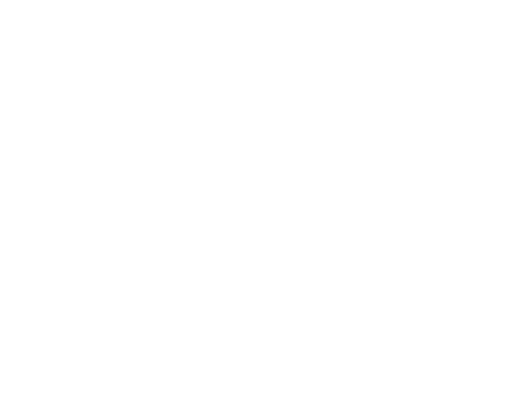
t = 0.00 s
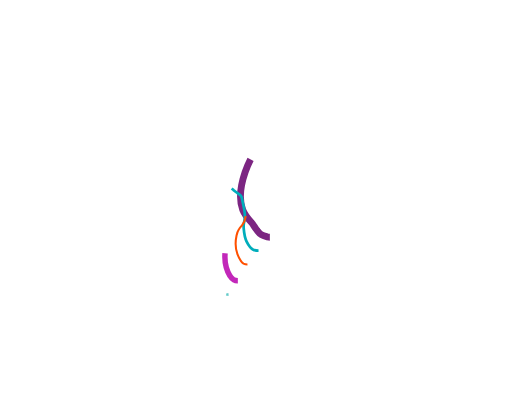
t = 1.67 s
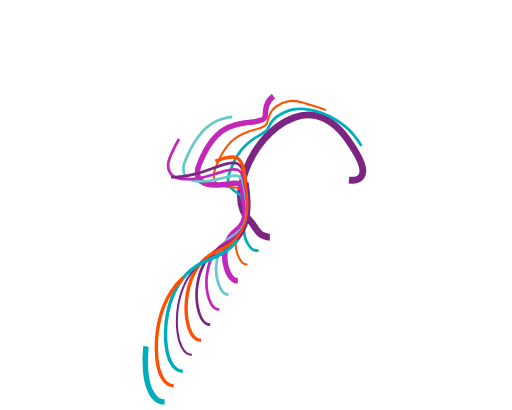
t = 3.33 s
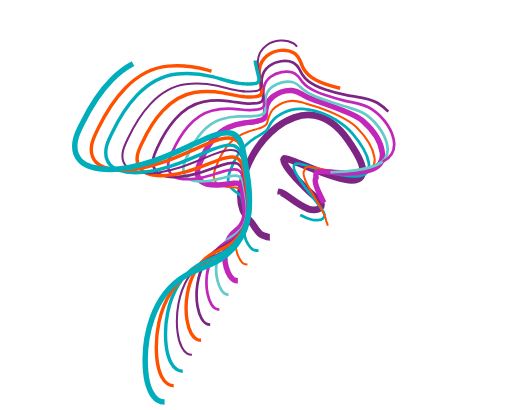
t = 5.00 s
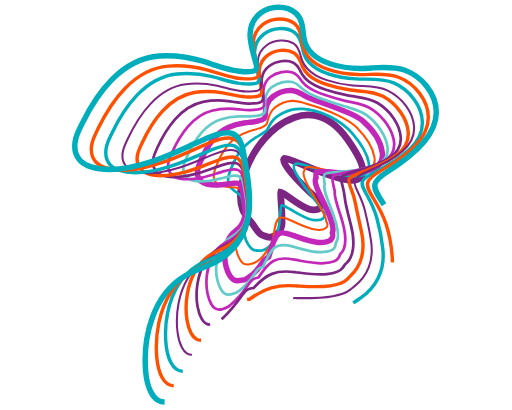
t = 6.67 s
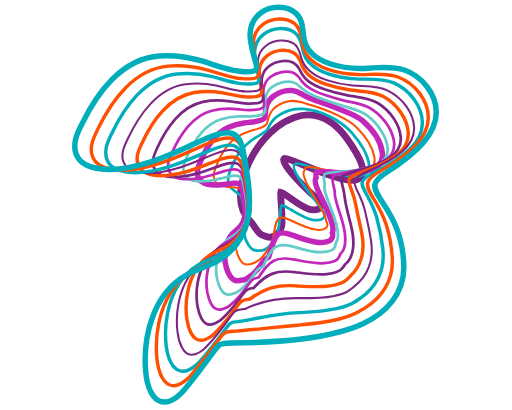
t = 8.33 s

The animated SVG that drew these frames (rendered in a browser with its animation timeline set to each time). Animation: 14 CSS @keyframes rules; frames cover the first 8.33 s, repeats indefinitely.

<!--?xml version="1.0" encoding="utf-8"?-->
<!-- Generator: Adobe Illustrator 21.0.2, SVG Export Plug-In . SVG Version: 6.00 Build 0)  -->
<svg version="1.1" id="Layer_1" xmlns="http://www.w3.org/2000/svg" xmlns:xlink="http://www.w3.org/1999/xlink" x="0px" y="0px" width="750px" height="600px" viewBox="0 0 750 600" style="" xml:space="preserve">
<style type="text/css">
	.st0{fill:none;stroke:#7C2582;stroke-width:10;stroke-miterlimit:10;}
	.st1{fill:none;stroke:#00ADBB;stroke-width:4;stroke-miterlimit:10;}
	.st2{fill:none;stroke:#FF5000;stroke-width:3;stroke-miterlimit:10;}
	.st3{fill:none;stroke:#C227B9;stroke-width:8;stroke-miterlimit:10;}
	.st4{fill:none;stroke:#65CBC9;stroke-width:4;stroke-miterlimit:10;}
	.st5{fill:none;stroke:#C227B9;stroke-width:4;stroke-miterlimit:10;}
	.st6{fill:none;stroke:#7C2582;stroke-width:4;stroke-miterlimit:10;}
	.st7{fill:none;stroke:#FF5000;stroke-width:5;stroke-miterlimit:10;}
	.st8{fill:none;stroke:#7C2582;stroke-width:3;stroke-miterlimit:10;}
	.st9{fill:none;stroke:#00ADBB;stroke-width:5;stroke-miterlimit:10;}
	.st10{fill:none;stroke:#00ADBB;stroke-width:8;stroke-miterlimit:10;}
</style>
<g>
	<g>
		<g>
			<path class="st0 nawGjYrO_0" d="M395.3,347.2c-1.2,0-2.4-0.2-3.7-0.5c-8.9-2.5-9.9-3.1-14.5-8.9c-0.5-0.7-1.1-1.4-1.8-2.3
				c-1-1.3-2.1-2.9-3.1-4.5c-1.2-1.8-2.4-3.7-3.5-4.9c-5.5-6.2-10.3-11.9-13.2-19.3c-3.8-10-4.3-21.7-1.6-35.8
				c3.2-16.3,9.5-32.6,18.3-47.2c9-14.8,20.5-28,33.5-38c8.1-6.3,16.9-11.1,25.5-14.1c10.1-3.5,20-4.5,29.3-2.9
				c17.8,3.1,34.1,14.9,48.4,35c10.1,14.3,16.9,26,20.2,34.9c3.4,9.1,3.3,15.6-0.2,20c-2.9,3.6-7.5,5.1-13.7,5.1
				c-15,0-39-9.2-67.3-20.9c-12.5-5.2-28.1-11.6-31.4-11.1c-0.7,0.4-0.9,0.8-0.9,1.4c-0.5,4.9,7.5,16.5,21.3,31
				c11.5,12.1,24.3,23.5,27.3,25.7l0,0c2,1.5,4.5,3.3,5.7,6.2c1.8,4.2,0.2,6.8-1,8c-4,4.2-13.7,3-17.1,1.8
				c-9.2-3.4-17.7-9.4-25.8-15.3c-1.8-1.3-3.5-2.5-5.2-3.7c-5.9-4.1-8.3-5.3-9.4-5.5c-0.6,2.1-0.1,8.3,0.4,14.4
				c0.6,7.7,1.4,18.3,1.4,31.4c0,5.7-3.9,12.9-9,16.8C401.4,346.1,398.4,347.2,395.3,347.2z M416.5,231.9L416.5,231.9L416.5,231.9z"></path>
		</g>
	</g>
	<g>
		<g>
			<path class="st1 nawGjYrO_1" d="M378.7,366.9c-3.7,0-6.5-0.6-8.8-2c-1.4-0.8-2.6-1.9-3.7-3.4c-1.9-2.4-3.4-4.9-4.9-7.9
				c-2.8-5.6-3.8-13.4-4.3-19c-0.2-2.9-0.2-4.9,0.1-6.8c0.2-1.6,0.5-3,0.9-4.5l0-0.1c0.9-4,1-9.1,0.1-14.4c-0.2-1.2-0.4-2.5-0.7-4.1
				c-0.4-1.9-0.8-3.9-1.2-5.9c-0.5-2.3-1-4.8-1.5-7.2c-0.5-2.4-1.1-4.1-1.8-5c-0.8-1-1.7-1.7-2.7-2.3c-0.4-0.3-0.8-0.5-1.1-0.8
				c-0.8-0.6-1.7-1.2-2.5-1.8c-1.4-1-2.9-2.1-4.3-3.4c-0.4-0.4-0.9-0.8-1.3-1.2c-2.1-1.8-4.7-3.9-6.1-7.6c-0.5-1.4-0.6-2.8-0.7-4.2
				l0-0.2c-0.2-2.5,0.1-5.4,0.8-8.4c0.6-2.5,1.4-4.8,2.3-7.1l0.1-0.2c4.1-11.2,11.4-26.8,22.9-37.3c3.9-3.5,8-6.8,12.4-9.6
				c2.2-1.5,4.4-2.8,6.8-4.2c1.2-0.7,2.3-1.4,3.5-2.2l0.3-0.2c0.4-0.2,0.7-0.5,1.1-0.7c0.5-0.3,1.1-0.7,1.6-1c2.4-1.5,5-3.1,6.1-5.5
				c2.5-5.4,5.6-12.2,12.5-17.4c6.5-5,14.6-8.9,22.1-10.7c5.6-1.3,10.6-1.7,16.9-1.3c5.7,0.4,11.6,1.3,17.6,2.8
				c3.4,0.8,6.9,1.9,10.3,3.1c7,2.5,14,6,20.9,10.3c10.3,6.4,17.8,12.7,23.7,19.7c13.4,15.8,21.9,30.8,24,42.4
				c1.1,6,0.3,10.8-2.3,14.2c-2.9,3.7-7.8,5.7-15,6.2c-9.4,0.6-22.8-1.3-40.8-5.7c-9.5-2.4-18.2-5.1-25.9-7.6
				c-7.2-2.3-13.4-4.3-17.8-5.1c-3.9-0.7-5.5-0.3-5.7,0.3l-0.3,0.7l-0.6,0.4c-4.2,3.1,2.5,14.9,8.9,24.2
				c5.9,8.6,13.1,17.7,18.8,25.1c7.3,9.2,11.1,14.2,12.2,16.9c1.3,1.4,2.9,3.2,3.5,5.6c0.9,3.3-0.3,5.4-1.5,6.5
				c-4.3,4.3-14.3,2.9-16.7,2.3c-9.7-2.4-18.7-7.7-27.4-12.8c-2-1.2-4-2.3-5.9-3.4c-0.3-0.2-0.6-0.4-1-0.5l-0.6-0.3
				c-7.2-4-9.2-4.2-9.7-3.9c-1,0.5-1.3,5.7-1.5,9.9c-0.4,7.4-1.1,18.5-4.8,32.9c-0.3,1.3-1.1,2.5-1.9,3.6c-0.4,0.6-0.8,1.2-1.2,1.9
				c-0.2,0.4-0.4,0.7-0.6,1.1c-0.3,0.5-0.6,1.1-0.9,1.6c-4.7,8.2-11.2,13.6-17.7,14.9c-0.9,0.2-1.8,0.2-2.7,0.3
				C380,366.9,379.3,366.9,378.7,366.9z"></path>
		</g>
	</g>
	<g>
		<g>
			<path class="st2 nawGjYrO_2" d="M362.5,387.2c-2.1,0-4-0.4-5.8-1.4c-1.5-0.9-2.7-2.1-3.9-3.9c-2.1-3-3.6-6.1-5-9.8
				c-3.2-8.5-2.9-19.9-1.3-27.4c0.8-3.8,1.9-6.8,3.5-9.2c1-1.6,2.2-3,3.3-4.3c0.4-0.5,0.8-0.9,1.2-1.4c4.1-5,6.2-12.5,5.7-20.7
				c-0.1-1.9-0.3-3.8-0.6-6c-0.6-4.5-1.5-9.2-2.4-13.7c-0.3-1.7-0.7-3.3-1-5c-0.7-3.8-1.9-6.4-3.5-7.7c-1.9-1.6-4.5-1.9-6.6-2.1
				c-0.4,0-0.7-0.1-1-0.1c-1.9-0.2-3.8-0.4-5.6-0.5c-2.6-0.2-5.3-0.3-8.1-0.9c-0.6-0.1-1.1-0.2-1.7-0.3c-4.5-0.8-10.1-1.8-13.8-6.3
				c-1.1-1.3-1.7-3.1-2.1-4.6c-0.8-2.8-0.8-6.4,0-10c0.6-2.8,1.7-5.5,2.7-8.1l0.3-0.8c5.7-14.4,15.8-33.6,31.5-43
				c5.4-3.2,11.1-5.9,17.1-7.9c2-0.7,4.1-1.3,6-1.8c2.5-0.7,5.2-1.5,7.9-2.5l0.1,0c0.6-0.2,1.2-0.4,1.8-0.7c0.6-0.2,1.2-0.5,1.8-0.7
				c3.7-1.4,7.5-2.8,8.4-6.8l0.3-1.3c1.6-7.2,3.4-15.4,11.3-21.4l0.6,0.9l-0.6-0.9c7-5.3,16.3-8.9,24.3-9.4c6.4-0.4,10.8,0.9,16,2.5
				l0.1,0c1.3,0.4,2.8,0.8,4.2,1.3c4,1.2,8.6,2.6,13.4,4.1c3.8,1.2,7.5,2.4,11,3.6c7.6,2.7,15.3,6,23.1,9.8
				c9.6,4.7,19.5,9.6,27.5,17.7c14.4,14.6,23.9,30.5,25.9,43.6c1.9,12-3.3,18.7-16.2,21.2c-9.8,1.8-23.5,1.6-41.8-0.8
				c-9.1-1.2-17-2.8-23.3-4.1c-9.8-2-16.8-3.5-19.5-1.4c-0.9,0.7-1.4,1.9-1.5,3.7l0,0.4l-0.3,0.3c-4.3,4.7,1.9,17,8.5,28.4
				c2.5,4.4,5.1,8.7,7.7,13c10.2,17,16.5,27.9,15.6,32.6c0.9,1.5,1.7,3.1,1.9,5.1c0.2,2-0.4,3.6-1.8,4.9c-3.7,3.5-12.2,3.3-16.1,2.6
				c-10.1-1.6-19.8-6.1-29.1-10.4c-2.1-1-4.3-2-6.3-2.9l-0.8-0.3c-0.3-0.1-0.6-0.3-0.9-0.4c-7.9-3.6-12.6-4.4-15.6-2.8
				c-4.7,2.5-6.1,11.7-8.6,26.8c-0.6,3.6-1.2,7.7-2,12.1l-0.1,0.3l-0.2,0.2c-0.4,0.4-0.8,0.7-1.2,1.1c-1.1,1-2.3,2.1-3.4,3.6
				c-0.6,0.8-1.1,1.7-1.7,2.6l-0.4,0.6c-3.3,5.3-10.2,14.8-19.4,18.5c-0.9,0.4-1.9,0.8-3,0.9C366.6,386.8,364.5,387.2,362.5,387.2z"></path>
		</g>
	</g>
	<g>
		<g>
			<path class="st3 nawGjYrO_3" d="M348.4,410.9c-2.2,0-4.4-0.5-6.5-1.7c-1.9-1.2-3.6-2.8-5-5.2c-2.3-3.6-4.1-7.6-5.4-12.3
				c-3.2-10.9-2.6-25.9,1.5-37.2c1.8-5.1,4.2-9.2,7.2-12.3c1.9-2,4-3.6,5.9-5.2c0.7-0.6,1.5-1.2,2.3-1.8
				c6.8-5.6,10.7-14.9,10.8-25.5c0-2.4-0.1-4.9-0.4-7.7c-0.6-6.6-1.9-13.3-3.1-19.8c-0.3-1.5-0.6-3-0.8-4.4
				c-0.8-4.5-2.3-7.5-4.2-8.7c-2.6-1.6-6.5-1.2-9.4-0.9c-0.3,0-0.6,0.1-0.8,0.1c-2.7,0.3-5.4,0.7-8,1.1c-4.1,0.6-8.4,1.3-12.8,1.4
				l-1.3,0c-7.1,0.2-16.7,0.5-23.7-5.3c-1.6-1.3-3-3.2-4-5.6c-1.6-3.6-1.9-8.2-0.9-13c0.7-3.5,2.1-6.7,3.4-9.7l0.5-1.1
				c13.6-32.4,30-45.1,41.3-50c7.1-3.1,14.6-5.2,22.5-6.3c2.3-0.3,4.6-0.6,6.8-0.8c3.4-0.4,7-0.7,10.7-1.5c0.8-0.2,1.5-0.3,2.3-0.5
				c0.7-0.2,1.4-0.3,2.1-0.5c5.2-1.2,8.6-2.2,8.9-6c0.1-0.9,0.1-1.7,0.2-2.6c0.7-9.1,1.5-19.4,11.5-26.9l0,0
				c8.1-6.1,19.1-9.5,28.1-8.7c6.2,0.5,10.2,2.9,14,5.2c0.7,0.5,1.5,0.9,2.3,1.4c4.5,2.6,10.4,5.3,17.6,7.9c3.7,1.3,7.6,2.7,11.3,4
				l0.5,0.2c8.2,2.9,16.6,6,25.6,9.5c1.5,0.6,2.9,1.1,4.4,1.7c9.5,3.6,19.4,7.4,27.6,14.6c16,14,26.7,31.4,28.6,46.4
				c1.7,12.9-4.1,21.2-17.5,25.3c-12.2,3.7-27.7,5.2-43.7,4.3c-5.9-0.4-11-0.8-15.5-1.2c-10.1-0.9-17.4-1.6-19.5,0.5
				c-1,1-1.3,3.3-0.9,7.1l0.1,0.9l-0.5,0.8c-3.1,5.2,3.9,19.7,8.6,29.3c11.7,24.1,19.7,42,15.8,50.2c0.3,1.3,0.5,2.9,0.4,4.9
				c-0.3,3-2.1,6.9-9.3,8.7c-4.9,1.2-10.3,0.9-11.8,0.8c-11-0.9-21.6-4.7-31.8-8.4c-2.1-0.8-4.4-1.6-6.5-2.3l-0.7-0.2
				c-0.4-0.1-0.7-0.3-1.1-0.4c-8.4-3-13.8-3.5-17.4-1.7c-6,3.1-9,13.6-14.1,31l-1,3.3l-0.9,0.6c-0.4,0.2-0.8,0.4-1.2,0.7
				c-1.6,0.9-3.3,1.9-4.7,3.5c-0.8,0.9-1.5,2-2.2,3.2l-0.2,0.3c-4.9,7.6-12.9,17.8-22.7,23.4l-0.1,0.1c-1,0.6-2.2,1.2-3.5,1.6
				C354.9,409.9,351.7,410.9,348.4,410.9z"></path>
		</g>
	</g>
	<g>
		<g>
			<path class="st4 nawGjYrO_4" d="M334.8,431.2c-2,0-3.9-0.5-5.8-1.6c-1.9-1.2-3.5-2.9-5-5.4c-2.4-4-4.2-8.5-5.5-13.9
				c-3.4-14-1.7-31.6,4.2-44.9c2.7-5.9,6.1-10.7,10.2-14.3c2.6-2.2,5.4-4,8.2-5.8c1.1-0.7,2.3-1.5,3.4-2.2
				c10.3-6.9,16.6-19,17.2-32.9c0.1-3.1,0.1-6.2-0.2-9.7c-0.6-8.6-2.3-17.4-3.9-25.9c-0.3-1.4-0.5-2.8-0.8-4.2
				c-1.2-6.3-3.4-10.4-6.5-12.1c-4.3-2.3-10.5-1-14.5-0.1l-0.5,0.1c-3.4,0.7-6.9,1.6-10.2,2.5c-5.6,1.4-11.4,2.9-17.4,3.7l-0.1,0
				c-9.4,1.3-22.4,3-32-3.1c-1.9-1.2-3.7-3.1-4.9-5.4c-2-3.6-2.6-8.6-1.6-13.8c0.8-3.9,2.3-7.4,3.9-10.8c0.2-0.5,0.4-1,0.6-1.5
				c9-20.8,24.9-47.2,49.3-55.2c8.4-2.7,17.7-4.3,26.9-4.5c2.6-0.1,5.2,0,7.8,0c4.3,0.1,8.8,0.1,13.5-0.3c0.9-0.1,1.9-0.2,2.9-0.3
				c0.7-0.1,1.4-0.2,2.2-0.3c6.9-0.9,12.3-2.1,12.2-8.3c0-1.2,0-2.5-0.1-3.8c-0.2-10.3-0.5-22,10.4-30.1c8.4-6.3,20.5-9.3,29.5-7.3
				c5.8,1.3,9.1,4.5,12.2,7.6c0.9,0.9,1.9,1.8,2.9,2.7c4.4,3.8,10.5,7.4,18.1,10.6c3.6,1.5,7.8,3.1,12.7,4.8
				c9.2,3.2,18.6,6.3,28,9.1c2.4,0.7,4.9,1.4,7.2,2.1c9.7,2.8,19.8,5.6,28.3,12.1c16.9,13,28.5,31.1,30.1,47.1
				c1.3,12.3-3.9,20.5-16.5,25.7c-10.8,4.5-25.3,7.5-44.4,9.1c-5.1,0.4-9.4,0.7-13.1,0.9c-10.4,0.7-16.2,1-18.2,3.6
				c-1.7,2.1-1.3,6.4,0.1,13.9l0.1,0.3l-0.1,0.3c-2.3,6.5,2.6,18.9,8.4,33.2l0.1,0.2c11.6,28.9,14.1,45.7,7.6,52.8
				c-0.1,1.7-0.3,3.2-0.8,5c-2.1,7.3-14.5,7.9-20.4,8.2c-10.8,0.5-21.5-2.6-31.9-5.5c-2.8-0.8-5.7-1.6-8.5-2.4l-0.7-0.2
				c-0.4-0.1-0.8-0.2-1.2-0.3c-12.5-3.4-20-2.9-25.9,1.8c-5.9,4.5-10.2,12.9-16.8,27.6l-0.2,0.4l-0.4,0.2c-0.4,0.1-0.7,0.3-1.1,0.4
				c-2.3,0.9-4.9,1.8-6.8,4c-1.1,1.2-2,2.5-2.9,4l-0.1,0.2c-8.2,12.3-16.6,21.4-24.8,27.1l-0.2,0.1c-1.1,0.7-2.2,1.5-3.4,2.1
				C341.9,429.7,338.3,431.2,334.8,431.2z"></path>
		</g>
	</g>
	<g>
		<g>
			<path class="st5 nawGjYrO_5" d="M321.3,453.2c-2.1,0-4.1-0.5-6.1-1.7c-2.2-1.3-3.9-3.3-5.6-6.2c-2.6-4.5-4.4-9.7-5.7-16
				c-3.5-17.3-0.8-38.3,7-53.5c3.6-7,8.1-12.7,13.5-16.8c3.3-2.6,7-4.6,10.5-6.5c1.5-0.8,3.1-1.7,4.6-2.6
				c13.3-7.8,21.9-22.4,23-39.1c0.2-3.7,0.2-7.5,0-11.6c-0.6-10.6-2.6-21.4-4.5-31.8c-0.3-1.4-0.5-2.7-0.8-4.1
				c-1.4-7.6-4.1-12.4-8.1-14.4c-5.5-2.7-13.4-0.5-18.7,1l-0.3,0.1c-4.1,1.2-8.2,2.5-12.2,3.7c-7.2,2.3-14.6,4.7-22.3,6.2
				c-10.2,2-27.4,5.4-40.2-1.4c-2.5-1.3-4.7-3.3-6.3-5.7c-2.6-4-3.5-9.7-2.3-15.7c0.9-4.4,2.7-8.4,4.4-12.2c0.3-0.6,0.5-1.2,0.8-1.7
				c6.8-15.1,14.5-27.8,22.9-37.6c10.7-12.4,22.5-20.4,35.2-23.6c9.9-2.5,20.9-3.5,31.8-2.8c3,0.2,6,0.5,8.9,0.8
				c5.1,0.5,10.5,1.1,16,0.9c0.9,0,2.2-0.1,3.4-0.2c0.7-0.1,1.5-0.1,2.3-0.2c4.5-0.3,10.2-0.7,12.8-3.6c1.2-1.3,1.7-3.1,1.5-5.4
				c-0.1-1.6-0.3-3.1-0.4-4.8c-1.1-11.9-2.3-25.4,10.1-34.6c9.1-6.8,22.6-9.4,32.1-6.2c6,2.1,8.9,6.2,11.7,10.2
				c0.9,1.3,1.9,2.7,2.9,3.9c4.1,5,10.4,9.4,18.4,13.2c4,1.8,8.4,3.6,13.6,5.4c9.7,3.4,20,6.3,30.4,8.8c3.1,0.7,6.3,1.4,9.3,2
				c10.3,2.1,21,4.3,30.1,10.5c18.1,12.3,30.8,31.5,32.3,48.8c1.1,12.3-4.4,21.5-16.6,28c-11.1,5.9-26.1,10.5-45.7,14l-3.2,0.6
				c-14.7,2.6-22,3.9-24.2,7.2c-1.7,2.7-0.6,7.2,1.4,15.5c0.4,1.6,0.8,3.3,1.3,5.2l0.1,0.2l0,0.2c-1.2,6.7,2.5,17.9,6.8,30.8
				c0.6,1.7,1.1,3.4,1.7,5.1c4.3,13.1,6.7,24.5,6.9,33.8c0.2,10.4-2.2,18-7.3,22.5c-0.5,1.6-1.2,3.1-2.2,5c-3.2,6.6-15,8.1-21.7,8.5
				c-12.4,0.6-24.8-1.8-36.8-4.1c-2-0.4-4-0.8-5.9-1.1l-0.7-0.1c-0.5-0.1-0.9-0.2-1.3-0.2c-13.2-2.6-22-1.9-29.5,2.2
				c-7.9,4.4-14.3,12.7-21.5,23.8l-0.2,0.3l-0.4,0.1c-0.4,0.1-0.8,0.2-1.2,0.3c-2.9,0.7-6.1,1.6-8.5,4c-1.3,1.3-2.4,2.9-3.5,4.5
				l-0.1,0.1c-9.6,14-18.6,24.3-27.5,31.4l-0.1,0.1c-1.2,1-2.4,2-3.8,2.7C329.5,451.3,325.3,453.2,321.3,453.2z"></path>
		</g>
	</g>
	<g>
		<g>
			<path class="st6 nawGjYrO_6" d="M307.9,475.3c-2.4,0-4.5-0.6-6.5-1.9c-2.4-1.5-4.3-3.7-6.1-7c-2.8-5-4.7-10.9-6-18.1
				c-3.6-20.9,0.1-44.8,9.7-62.2c4.5-8.1,10.2-14.7,16.8-19.4c4.1-2.9,8.6-5.2,13-7.4c1.9-0.9,3.8-1.9,5.7-2.9
				c16.4-8.8,27.2-25.7,28.8-45.3c0.3-4.3,0.4-8.7,0.2-13.5c-0.5-12.5-2.9-25.2-5.2-37.5c-0.3-1.4-0.5-2.7-0.8-4.1
				c-1.6-8.8-4.9-14.4-9.7-16.6c-6.7-3.1-16.8,0.2-22.8,2.2c-4.7,1.6-9.5,3.3-14.1,4.9c-8.8,3.2-17.9,6.5-27.3,8.7
				c-16.8,4-34.2,6.8-48.4,0.3c-3.1-1.4-5.7-3.6-7.6-6.1c-3.2-4.4-4.4-10.8-3.1-17.6c0.9-4.9,3-9.3,5-13.6c0.3-0.7,0.6-1.3,0.9-2
				c7.8-17,16.7-31.2,26.3-42c12.3-13.8,26-22.3,40.7-25.3c11.5-2.3,24.1-2.7,36.6-1.2c3.4,0.4,6.8,1,10.1,1.5
				c6.2,1,12.1,2,18.5,2.2c1.1,0,2.5,0.1,3.9,0c0.8,0,1.6,0,2.4-0.1c5.3-0.1,12-0.2,14.9-3.6c1.3-1.5,1.8-3.6,1.5-6.3
				c-0.2-1.9-0.5-3.8-0.8-5.9c-1.9-13.5-4.1-28.8,9.9-39.1c9.8-7.3,24.7-9.5,34.6-5.1c6.2,2.8,8.8,7.9,11.3,12.9
				c0.9,1.8,1.7,3.5,2.8,5.1c3.9,6.2,10.1,11.4,18.8,15.7c4.2,2.1,8.9,4,14.4,5.9c10.4,3.6,21.5,6.4,32.9,8.5
				c3.7,0.7,7.5,1.2,11.1,1.7c11,1.5,22.4,3.1,32.3,9.1c19.3,11.7,33.1,32,34.4,50.6c0.9,12.6-4.6,22.5-16.8,30.3
				c-11.6,7.4-26.6,13.5-47.1,19c-12.2,3.3-19.3,5.6-21.9,8.4c-2.3,2.4-1.6,5.4,0.2,12.1c1.2,4.4,2.7,10.4,3.6,18.4
				c1,9.4,4.9,24.7,8.6,38.5c7.5,28.1,4.5,49.9-8.3,59.7c-0.8,1.3-1.6,2.4-2.6,3.8c-0.3,0.4-0.6,0.9-1,1.3c-3.3,4.6-11,7.6-22.9,8.8
				c-13.4,1.4-27-0.3-40.1-1.9c-1.7-0.2-3.3-0.4-5-0.6l-0.7-0.1c-0.5-0.1-1-0.1-1.5-0.2c-13.8-1.8-24.1-1-33.1,2.6
				c-8.6,3.4-16.5,9.4-26.3,20.1l-0.2,0.3l-0.3,0.1c-0.4,0.1-0.9,0.2-1.3,0.2c-3.5,0.6-7.4,1.3-10.2,3.9c-1.5,1.4-2.8,3.3-4.1,5l0,0
				c-11.2,15.9-20.8,27.3-30.2,35.8c-1.3,1.2-2.7,2.4-4.2,3.4c-2.6,1.7-6,3.8-9.7,4.7C310.6,475.1,309.2,475.3,307.9,475.3z"></path>
		</g>
	</g>
	<g>
		<g>
			<path class="st7 nawGjYrO_7" d="M294.5,498.2c-2.5,0-4.9-0.6-7.4-2.1c-2.7-1.7-4.9-4.3-7-8.1c-3-5.6-5.1-12.3-6.3-20.4
				c-3.7-24.5,1.2-51.9,12.6-71.5c5.5-9.4,12.3-16.8,20.4-22.2c4.9-3.3,10.3-5.8,15.5-8.3c2.2-1,4.6-2.1,6.8-3.3
				c19.3-9.7,32-28.7,34.1-50.8c0.5-4.8,0.6-9.8,0.4-15.3c-0.5-14.4-3.2-29-5.8-43.1c-0.3-1.4-0.5-2.7-0.8-4.1
				c-1.2-6.8-4.1-15.4-10.8-18.2c-7.7-3.3-19.2,0.9-26,3.3c-5.3,1.9-10.7,4-15.9,6.1c-10.5,4.1-21.3,8.4-32.5,11.4
				c-18.5,5-39.7,9.1-57.1,1.9c-3.9-1.6-7-3.9-9.3-6.8c-3.9-4.9-5.4-12.4-4-20.1c1-5.5,3.4-10.5,5.6-15.2c0.4-0.8,0.7-1.5,1.1-2.3
				c8.9-19,18.9-34.7,29.9-46.6c14.1-15.4,29.8-24.5,46.6-27.3c13-2.1,27.5-1.9,41.7,0.5c3.8,0.7,7.6,1.5,11.2,2.3
				c7.1,1.5,13.7,3,21,3.5c1.7,0.1,3.1,0.2,4.4,0.2c0.8,0,1.6,0,2.5,0c5.7,0.1,13.4,0.3,16.5-3.2c1.3-1.5,1.7-3.6,1.3-6.4
				c-0.3-2.2-0.8-4.5-1.2-6.8c-2.8-15.3-6-32.7,9.9-44.5c11-8.1,27.3-9.9,38.1-4c6.8,3.7,9.2,10.3,11.4,16.1
				c0.8,2.2,1.6,4.2,2.5,6.1c3.6,7.2,9.8,13.1,18.9,18c4.4,2.4,9.4,4.5,15.2,6.4c11,3.7,22.9,6.5,35.2,8.2c4.2,0.6,8.5,0.9,12.7,1.3
				c11.9,1,24.1,2,35.1,7.9c20.7,11.2,35.9,33,37,53c0.7,13-5.1,24.2-17.3,33.3c-11.9,8.9-27.3,16.5-48.6,24
				c-13.3,4.7-19.1,7.8-20.7,11.3c-1.3,2.9,0.2,6.8,2.5,12.8c2.2,5.7,5.2,13.4,7.1,24c1,5.7,2.6,13,4.5,21.5
				c1.3,5.8,2.7,12.4,4.2,19.3c2.9,13.7,2.8,26.3-0.3,37.4c-2.9,10.5-8.3,19.4-16.2,26.5c-1,0.9-2,2-3,3.1c-0.6,0.7-1.2,1.3-1.9,2
				c-4.3,4.5-12.4,7.6-24.7,9.4c-14.8,2.2-29.8,1.3-44.4,0.4l-4.1-0.2c-0.5,0-1.1-0.1-1.6-0.1c-28.1-1.9-45.6,3.1-67.2,19.1
				l-0.4,0.3l-0.5,0.1c-0.5,0.1-1,0.1-1.4,0.2c-3.9,0.5-8.4,1-11.4,3.7c-1.7,1.5-3,3.4-4.5,5.4c-9.3,13-20.4,27.9-33.1,40.2
				c-1.4,1.4-3,2.9-4.7,4.1C306.1,494.6,300.4,498.2,294.5,498.2z"></path>
		</g>
	</g>
	<g>
		<g>
			<path class="st8 nawGjYrO_8" d="M281.1,519.4c-2.6,0-5.1-0.7-7.4-2.2c-2.8-1.8-5.1-4.5-7.2-8.5c-3.2-6.1-5.3-13.3-6.4-22.2
				c-3.6-27.7,2.2-58.2,15.2-79.6c6.3-10.3,14.2-18.6,23.4-24.5c5.7-3.6,11.9-6.4,17.9-9c2.6-1.2,5.3-2.4,7.9-3.6
				c22.6-10.8,37.7-32.4,40.4-57.6c0.6-5.5,0.8-11.1,0.6-17.3c-0.5-16.4-3.5-32.9-6.5-49c-0.3-1.4-0.5-2.7-0.8-4.1
				c-1.4-7.9-4.8-17.9-12.9-21.2c-9.3-3.7-23.1,1.6-30.5,4.5c-5.9,2.3-11.9,4.8-17.7,7.2c-12.1,5-24.6,10.2-37.6,14
				c-8.7,2.5-20.2,5.6-32,6.8c-12.8,1.3-23.5,0.3-32.7-3.2c-4.3-1.6-7.8-4-10.3-6.9c-4.4-5.1-6.1-13.1-4.5-21.3
				c1.1-5.9,3.7-11.3,6.2-16.5c0.4-0.8,0.8-1.7,1.2-2.6c9.9-20.9,21-38,33.1-50.8c15.6-16.6,33-26.2,51.5-28.6
				c14.4-1.9,30.5-1.2,46.3,2.2c4.2,0.9,8.4,2,12.4,3c7.9,2,15.3,3.9,23.5,4.8c1.8,0.2,3.4,0.3,4.9,0.4c0.8,0,1.6,0.1,2.5,0.1
				c6.6,0.3,15.7,0.8,19.4-3.4c1.6-1.8,2.1-4.5,1.4-8c-0.5-2.5-1-5.1-1.6-7.8c-3.6-16.7-7.7-35.6,9.4-48.2v0
				c11.4-8.4,28.8-9.7,39.7-2.9c6.8,4.3,8.8,11.4,10.7,18.3c0.7,2.6,1.4,5,2.3,7.3c3.4,8.6,9.9,15.4,19.6,21
				c4.6,2.6,10.1,5,16.2,7.1c11.8,4,24.5,6.6,37.8,7.9c4.7,0.4,9.5,0.6,14.2,0.8c12.6,0.5,25.5,0.9,37.2,6.6
				c10.4,5,20.1,13.1,27.1,22.8c7.1,9.8,11.2,20.9,11.6,31.2c0.5,13-5.3,24.8-17.1,34.9c-11.9,10.2-27.7,19.4-49.7,28.8
				c-12.5,5.4-18.5,9.5-20.2,13.9c-1.6,4.3,0.8,9.2,4.4,16.6c3.5,7.1,7.8,16,10.8,28.6c2.2,9.3,5.9,24.8,8.7,43.2
				c2.2,14.3,1.1,27.4-3.4,39c-4.2,10.8-11.1,20-20.7,27.4c-1.3,1-2.5,2-3.8,3.1c-0.8,0.7-1.6,1.4-2.5,2.1c-5,4.1-13.3,7.3-25.4,9.5
				c-16.3,3.1-33.1,3-49.3,2.9l-1.4,0c-0.6,0-1.1,0-1.7,0c-30.3-0.4-52.3,4.2-76.2,15.9l-0.2,0.1l-0.2,0c-0.5,0-1,0.1-1.6,0.1
				c-4.7,0.4-9.9,0.8-13.5,3.9c-2,1.7-3.6,3.9-5.1,6C326,480.1,315.1,494.4,303,507c-1.5,1.6-3.1,3.2-4.9,4.6
				c-4.2,3.4-7.8,5.6-11.3,6.7C284.8,519.1,282.9,519.4,281.1,519.4z"></path>
		</g>
	</g>
	<g>
		<g>
			<path class="st9 nawGjYrO_9" d="M267.7,543.6c-3.2,0-6.2-0.9-8.9-2.7c-3.3-2.1-6.1-5.4-8.5-10.1c-3.5-6.8-5.7-15-6.9-25
				c-3.6-32.2,3.2-65.7,18.3-89.6c7.3-11.7,16.6-21,27.4-27.7c6.6-4.1,13.7-7.1,20.6-10c2.9-1.3,6-2.5,8.9-3.9
				c25.1-11.5,41.9-34.7,45-62.1c0.7-6,0.9-12.2,0.8-18.9c-0.4-18.1-3.8-36.5-7.1-54.3l-0.8-4.2c-1.5-8.2-5-18.7-13.2-21.8
				c-9.6-3.7-24.7,2.3-32.8,5.6c-6.3,2.6-12.7,5.3-18.9,8c-14,6-28.5,12.3-43.5,16.9c-22.1,6.8-50.5,13.5-74.2,5.2
				c-5.3-1.9-9.5-4.5-12.5-7.9c-5.4-6-7.5-15.3-5.8-25c1.2-6.8,4.1-12.7,6.9-18.4c0.5-0.9,0.9-1.9,1.4-2.8
				c11-23,23.4-41.8,36.9-55.8c17.6-18.3,37.2-28.8,58.3-31c16.3-1.7,34.2-0.4,51.9,3.9c4.7,1.2,9.3,2.5,13.8,3.8
				c8.6,2.5,16.8,4.8,25.6,6c1.9,0.2,3.6,0.4,5.3,0.5c0.8,0.1,1.6,0.1,2.5,0.2c6.6,0.5,16.6,1.3,19.9-2.5c1.3-1.5,1.6-3.8,0.9-7
				c-0.6-2.8-1.3-5.7-2-8.8c-2.3-9.4-4.6-19.1-4.1-28.6c0.6-11.2,5.2-19.8,14.1-26.4c6.1-4.5,13.9-7.2,22.2-7.6
				c8.5-0.5,16.5,1.6,22.5,5.8c7.8,5.6,9.6,14.5,11.3,22.4c0.6,2.9,1.2,5.6,2,8.1c3,9.2,9.3,16.5,19.1,22.4
				c4.7,2.8,10.3,5.3,16.7,7.5c12.3,4.1,25.6,6.6,39.7,7.5c5.1,0.3,10.4,0.3,15.5,0.3c13.6,0,27.6-0.1,40.7,5.5
				c23.8,10.2,41.5,34.5,42,57.7c0.3,13.8-5.9,27.2-17.9,38.8c-15.8,15.2-35.9,26.2-51.6,34.1c-11.2,5.6-17,10.3-18.4,14.7
				c-1.4,4.6,1.7,10.2,6.4,18.6c4.7,8.4,10.5,18.9,14.7,33.6c4.2,14.7,7.2,30.2,8.9,45.9c1.7,15.4-0.6,29.7-6.8,42.3
				c-5.7,11.6-14.5,21.5-26.1,29.5c-1,0.7-2,1.4-3,2.1c-1.5,1.1-3.1,2.2-4.8,3.3c-6.2,4.1-15.1,7.5-27.3,10.2
				c-17.1,3.8-34.7,4.9-52.7,5.7l-0.7,0c-0.6,0-1.3,0.1-1.9,0.1c-23.1,0.8-42.7,4.6-63.5,8.6c-6.8,1.3-13.8,2.7-21,3.9
				c-1.6,0.3-3.4,0.4-5.1,0.6c-4.1,0.3-8.3,0.7-10.9,2.9c-2,1.6-3.7,3.9-5.3,6.1c-13.1,18-25.1,34.1-38.6,49
				c-1.5,1.7-3.3,3.6-5.4,5.4C280.4,540.5,273.7,543.6,267.7,543.6z"></path>
		</g>
	</g>
	<g>
		<g>
			<path class="st7 nawGjYrO_10" d="M254.4,564.7c-3.1,0-6.1-0.9-8.9-2.7c-3.4-2.2-6.1-5.5-8.7-10.5c-3.7-7.4-5.9-15.9-7-26.7
				c-3.5-35.5,4.3-71.9,20.9-97.6c8.2-12.7,18.4-22.7,30.4-29.9c7.3-4.4,15.2-7.6,22.9-10.8c3.3-1.4,6.7-2.8,10-4.2
				c28.5-12.7,47.7-38.5,51.4-69.1c0.8-6.7,1.1-13.5,1-20.9c-0.4-20.1-4.1-40.5-7.7-60.2l-0.8-4.2c-1.7-9.4-5.8-21.3-15.4-24.9
				c-11.3-4.2-28.3,2.9-37.5,6.7c-7,3-14.1,6.1-20.9,9.2c-15.5,6.9-31.6,14.1-48.3,19.5c-15.6,5-28.4,8.1-40.3,9.6
				c-15.9,2-29.8,1.1-41.4-2.7c-5.8-1.9-10.2-4.5-13.4-7.9c-5.7-6.1-8.1-15.8-6.3-25.9c1.3-7.1,4.4-13.5,7.4-19.6c0.5-1,1-2,1.5-3.1
				c12-24.8,25.4-44.9,40.1-59.9c19.1-19.5,40.3-30.4,63.1-32.3c17.7-1.5,37.2,0.4,56.4,5.5c5.1,1.4,10.2,3,15,4.5
				c9.5,3,18.4,5.8,28.2,7.3c2,0.3,4,0.5,5.9,0.7c0.8,0.1,1.6,0.1,2.5,0.2c7.6,0.7,19,1.8,23-2.8c1.7-1.9,2.1-4.8,1.2-8.8
				c-0.7-3.2-1.6-6.4-2.5-9.8c-5.3-20.2-11.4-43.1,9.4-58.4c13.3-9.8,33.9-10.1,46-0.7c7.7,6.1,9.2,15.8,10.5,24.4
				c0.5,3.3,1,6.4,1.8,9.3c2.9,10.6,9.4,19,20,25.6c5,3.1,11,5.8,17.7,8.1c13,4.4,27.3,6.8,42.5,7.2c5.5,0.2,11.3,0,16.9-0.2
				c14.3-0.5,29.1-1,42.9,4.2c11.6,4.5,22.5,12.7,30.5,23.2c8.3,10.9,12.9,23.4,13,35.3c0.2,17.5-9.6,31.5-17.8,40.2
				c-15.8,16.7-36.4,29.5-52.6,38.8c-11.2,6.4-17.1,11.9-18.4,17.3c-1.6,6.4,2.7,13.5,8.8,23.4c5.8,9.5,13,21.3,18.3,37.6
				c4.8,14.9,7.8,31,8.9,48.1c1.1,16-2.3,30.7-9.9,43.8c-6.9,11.9-17.1,22.1-30.4,30.4c-3.5,2.2-6.4,3.9-9.2,5.5
				c-7.3,4-16.5,7.4-28.1,10.5c-18.7,4.8-38.2,6.9-55,8.4l-0.9,0.1c-0.6,0.1-1.2,0.1-1.8,0.2c-16.5,1.4-32.5,3-48,4.7
				c-14.7,1.5-29.9,3.1-45.1,4.4c-1.3,0.1-2.6,0.2-3.9,0.2c-5.2,0.2-10.7,0.5-14.3,3.3c-2.3,1.8-4.2,4.4-6,6.8l-1.6,2.2
				c-12.6,17.1-25.6,34.8-39.7,51c-2.1,2.4-3.9,4.3-5.7,5.9C267.6,561.2,260.7,564.7,254.4,564.7z"></path>
		</g>
	</g>
	<g>
		<g>
			<path class="st10 nawGjYrO_11" d="M241.1,588.7c-4.2,0-7.7-1.4-10.4-3.1c-3.9-2.5-7.1-6.4-9.9-12c-4-8.1-6.4-17.5-7.4-29.5
				c-2.3-27,1.1-54.9,9.6-78.6c10-27.8,26.8-49.2,48.6-62c8.2-4.8,17.1-8.3,25.6-11.8c3.6-1.5,7.4-3,11.1-4.5c31-13.4,52-41,56-73.7
				c3.6-29.1-1.9-59.1-7.2-88.1l-0.8-4.3c-1.8-9.7-6-22.1-15.8-25.7c-11.9-4.3-30.8,3.9-39.9,7.8c-7.7,3.3-15.4,6.9-22.9,10.3
				c-17.2,7.9-34.9,16-53.4,22.1c-24.6,8.2-60.8,18-91,8.5c-6.7-2.1-11.8-5-15.5-8.8c-6.8-7-9.6-18-7.5-29.4
				c1.4-7.9,4.8-14.8,8.2-21.5c0.5-1.1,1.1-2.2,1.6-3.3c13.1-26.9,27.8-48.7,43.8-64.8c21.1-21.2,44.5-32.9,69.7-34.6
				c19.5-1.3,40.9,1.2,61.9,7.3c5.6,1.6,11.1,3.5,16.4,5.3c10.2,3.4,19.8,6.7,30.3,8.5c2.1,0.4,4.2,0.7,6.3,0.9
				c0.7,0.1,1.5,0.2,2.3,0.3c7.5,0.9,20,2.3,23.8-2c1.4-1.5,1.6-4.2,0.7-7.9c-0.8-3.4-1.8-7-2.9-10.7c-3.1-11.1-6.4-22.6-6.1-33.7
				c0.3-13.3,5.5-23.6,16-31.3c6.8-5,16.1-7.9,25.4-8c9.9-0.1,18.9,2.9,25.5,8.5c8.6,7.3,9.8,18.5,10.9,28.5
				c0.4,3.6,0.8,7.1,1.5,10.2c3.7,16.7,16.1,28.3,37.8,35.5c13.5,4.5,28.4,6.8,44.3,6.8c5.9,0,11.8-0.4,18.1-0.8
				c15.4-1,31.2-2,46.3,3.1c12.5,4.3,24.2,12.7,32.9,23.8c9.1,11.6,14.1,25.2,14.1,38.2c-0.1,18.5-10,34-18.4,43.7
				c-15.8,18.4-36.3,32.6-54.3,44.1c-10.6,6.8-16.1,12.5-17.2,18c-1.5,7,3.8,15,11,26c6.1,9.3,13.7,20.8,19.8,35.9
				c7.2,17.6,11,36.4,11.5,57.3c0.5,19.1-5.2,36.5-16.8,51.7c-10.2,13.3-25.1,24.7-43.1,33.1c-28.9,13.5-60.4,18.7-90,22.4
				c-36.6,4.6-73.6,5.4-101.7,5.6c-0.7,0-1.4,0-2.1,0c-5.9,0-12.6,0-16.6,3.1c-2.3,1.8-4.2,4.4-6.1,6.9c-2.1,2.9-4.2,5.7-6.4,8.6
				c-12,16.3-24.5,33.2-37.8,49c-2.1,2.5-4.1,4.7-6.1,6.7C255.2,585.7,247.4,588.7,241.1,588.7z"></path>
		</g>
	</g>
</g>
<style>.nawGjYrO_0{stroke-dasharray:734 736;stroke-dashoffset:735;animation:nawGjYrO_draw_0 11200ms linear 0ms infinite,nawGjYrO_fade 11200ms linear 0ms infinite;}.nawGjYrO_1{stroke-dasharray:785 787;stroke-dashoffset:786;animation:nawGjYrO_draw_1 11200ms linear 0ms infinite,nawGjYrO_fade 11200ms linear 0ms infinite;}.nawGjYrO_2{stroke-dasharray:877 879;stroke-dashoffset:878;animation:nawGjYrO_draw_2 11200ms linear 0ms infinite,nawGjYrO_fade 11200ms linear 0ms infinite;}.nawGjYrO_3{stroke-dasharray:1002 1004;stroke-dashoffset:1003;animation:nawGjYrO_draw_3 11200ms linear 0ms infinite,nawGjYrO_fade 11200ms linear 0ms infinite;}.nawGjYrO_4{stroke-dasharray:1119 1121;stroke-dashoffset:1120;animation:nawGjYrO_draw_4 11200ms linear 0ms infinite,nawGjYrO_fade 11200ms linear 0ms infinite;}.nawGjYrO_5{stroke-dasharray:1257 1259;stroke-dashoffset:1258;animation:nawGjYrO_draw_5 11200ms linear 0ms infinite,nawGjYrO_fade 11200ms linear 0ms infinite;}.nawGjYrO_6{stroke-dasharray:1403 1405;stroke-dashoffset:1404;animation:nawGjYrO_draw_6 11200ms linear 0ms infinite,nawGjYrO_fade 11200ms linear 0ms infinite;}.nawGjYrO_7{stroke-dasharray:1561 1563;stroke-dashoffset:1562;animation:nawGjYrO_draw_7 11200ms linear 0ms infinite,nawGjYrO_fade 11200ms linear 0ms infinite;}.nawGjYrO_8{stroke-dasharray:1714 1716;stroke-dashoffset:1715;animation:nawGjYrO_draw_8 11200ms linear 0ms infinite,nawGjYrO_fade 11200ms linear 0ms infinite;}.nawGjYrO_9{stroke-dasharray:1890 1892;stroke-dashoffset:1891;animation:nawGjYrO_draw_9 11200ms linear 0ms infinite,nawGjYrO_fade 11200ms linear 0ms infinite;}.nawGjYrO_10{stroke-dasharray:2047 2049;stroke-dashoffset:2048;animation:nawGjYrO_draw_10 11200ms linear 0ms infinite,nawGjYrO_fade 11200ms linear 0ms infinite;}.nawGjYrO_11{stroke-dasharray:2225 2227;stroke-dashoffset:2226;animation:nawGjYrO_draw_11 11200ms linear 0ms infinite,nawGjYrO_fade 11200ms linear 0ms infinite;}@keyframes nawGjYrO_draw{100%{stroke-dashoffset:0;}}@keyframes nawGjYrO_fade{0%{stroke-opacity:1;}96.42857142857143%{stroke-opacity:1;}100%{stroke-opacity:0;}}@keyframes nawGjYrO_draw_0{7.142857142857142%{stroke-dashoffset: 735}48.8095238095238%{ stroke-dashoffset: 0;}100%{ stroke-dashoffset: 0;}}@keyframes nawGjYrO_draw_1{9.036796536796537%{stroke-dashoffset: 786}50.703463203463194%{ stroke-dashoffset: 0;}100%{ stroke-dashoffset: 0;}}@keyframes nawGjYrO_draw_2{10.930735930735931%{stroke-dashoffset: 878}52.597402597402585%{ stroke-dashoffset: 0;}100%{ stroke-dashoffset: 0;}}@keyframes nawGjYrO_draw_3{12.824675324675324%{stroke-dashoffset: 1003}54.49134199134198%{ stroke-dashoffset: 0;}100%{ stroke-dashoffset: 0;}}@keyframes nawGjYrO_draw_4{14.71861471861472%{stroke-dashoffset: 1120}56.385281385281374%{ stroke-dashoffset: 0;}100%{ stroke-dashoffset: 0;}}@keyframes nawGjYrO_draw_5{16.61255411255411%{stroke-dashoffset: 1258}58.279220779220765%{ stroke-dashoffset: 0;}100%{ stroke-dashoffset: 0;}}@keyframes nawGjYrO_draw_6{18.50649350649351%{stroke-dashoffset: 1404}60.17316017316017%{ stroke-dashoffset: 0;}100%{ stroke-dashoffset: 0;}}@keyframes nawGjYrO_draw_7{20.400432900432904%{stroke-dashoffset: 1562}62.06709956709956%{ stroke-dashoffset: 0;}100%{ stroke-dashoffset: 0;}}@keyframes nawGjYrO_draw_8{22.294372294372295%{stroke-dashoffset: 1715}63.96103896103895%{ stroke-dashoffset: 0;}100%{ stroke-dashoffset: 0;}}@keyframes nawGjYrO_draw_9{24.188311688311686%{stroke-dashoffset: 1891}65.85497835497834%{ stroke-dashoffset: 0;}100%{ stroke-dashoffset: 0;}}@keyframes nawGjYrO_draw_10{26.08225108225108%{stroke-dashoffset: 2048}67.74891774891773%{ stroke-dashoffset: 0;}100%{ stroke-dashoffset: 0;}}@keyframes nawGjYrO_draw_11{27.976190476190478%{stroke-dashoffset: 2226}69.64285714285714%{ stroke-dashoffset: 0;}100%{ stroke-dashoffset: 0;}}</style></svg>
